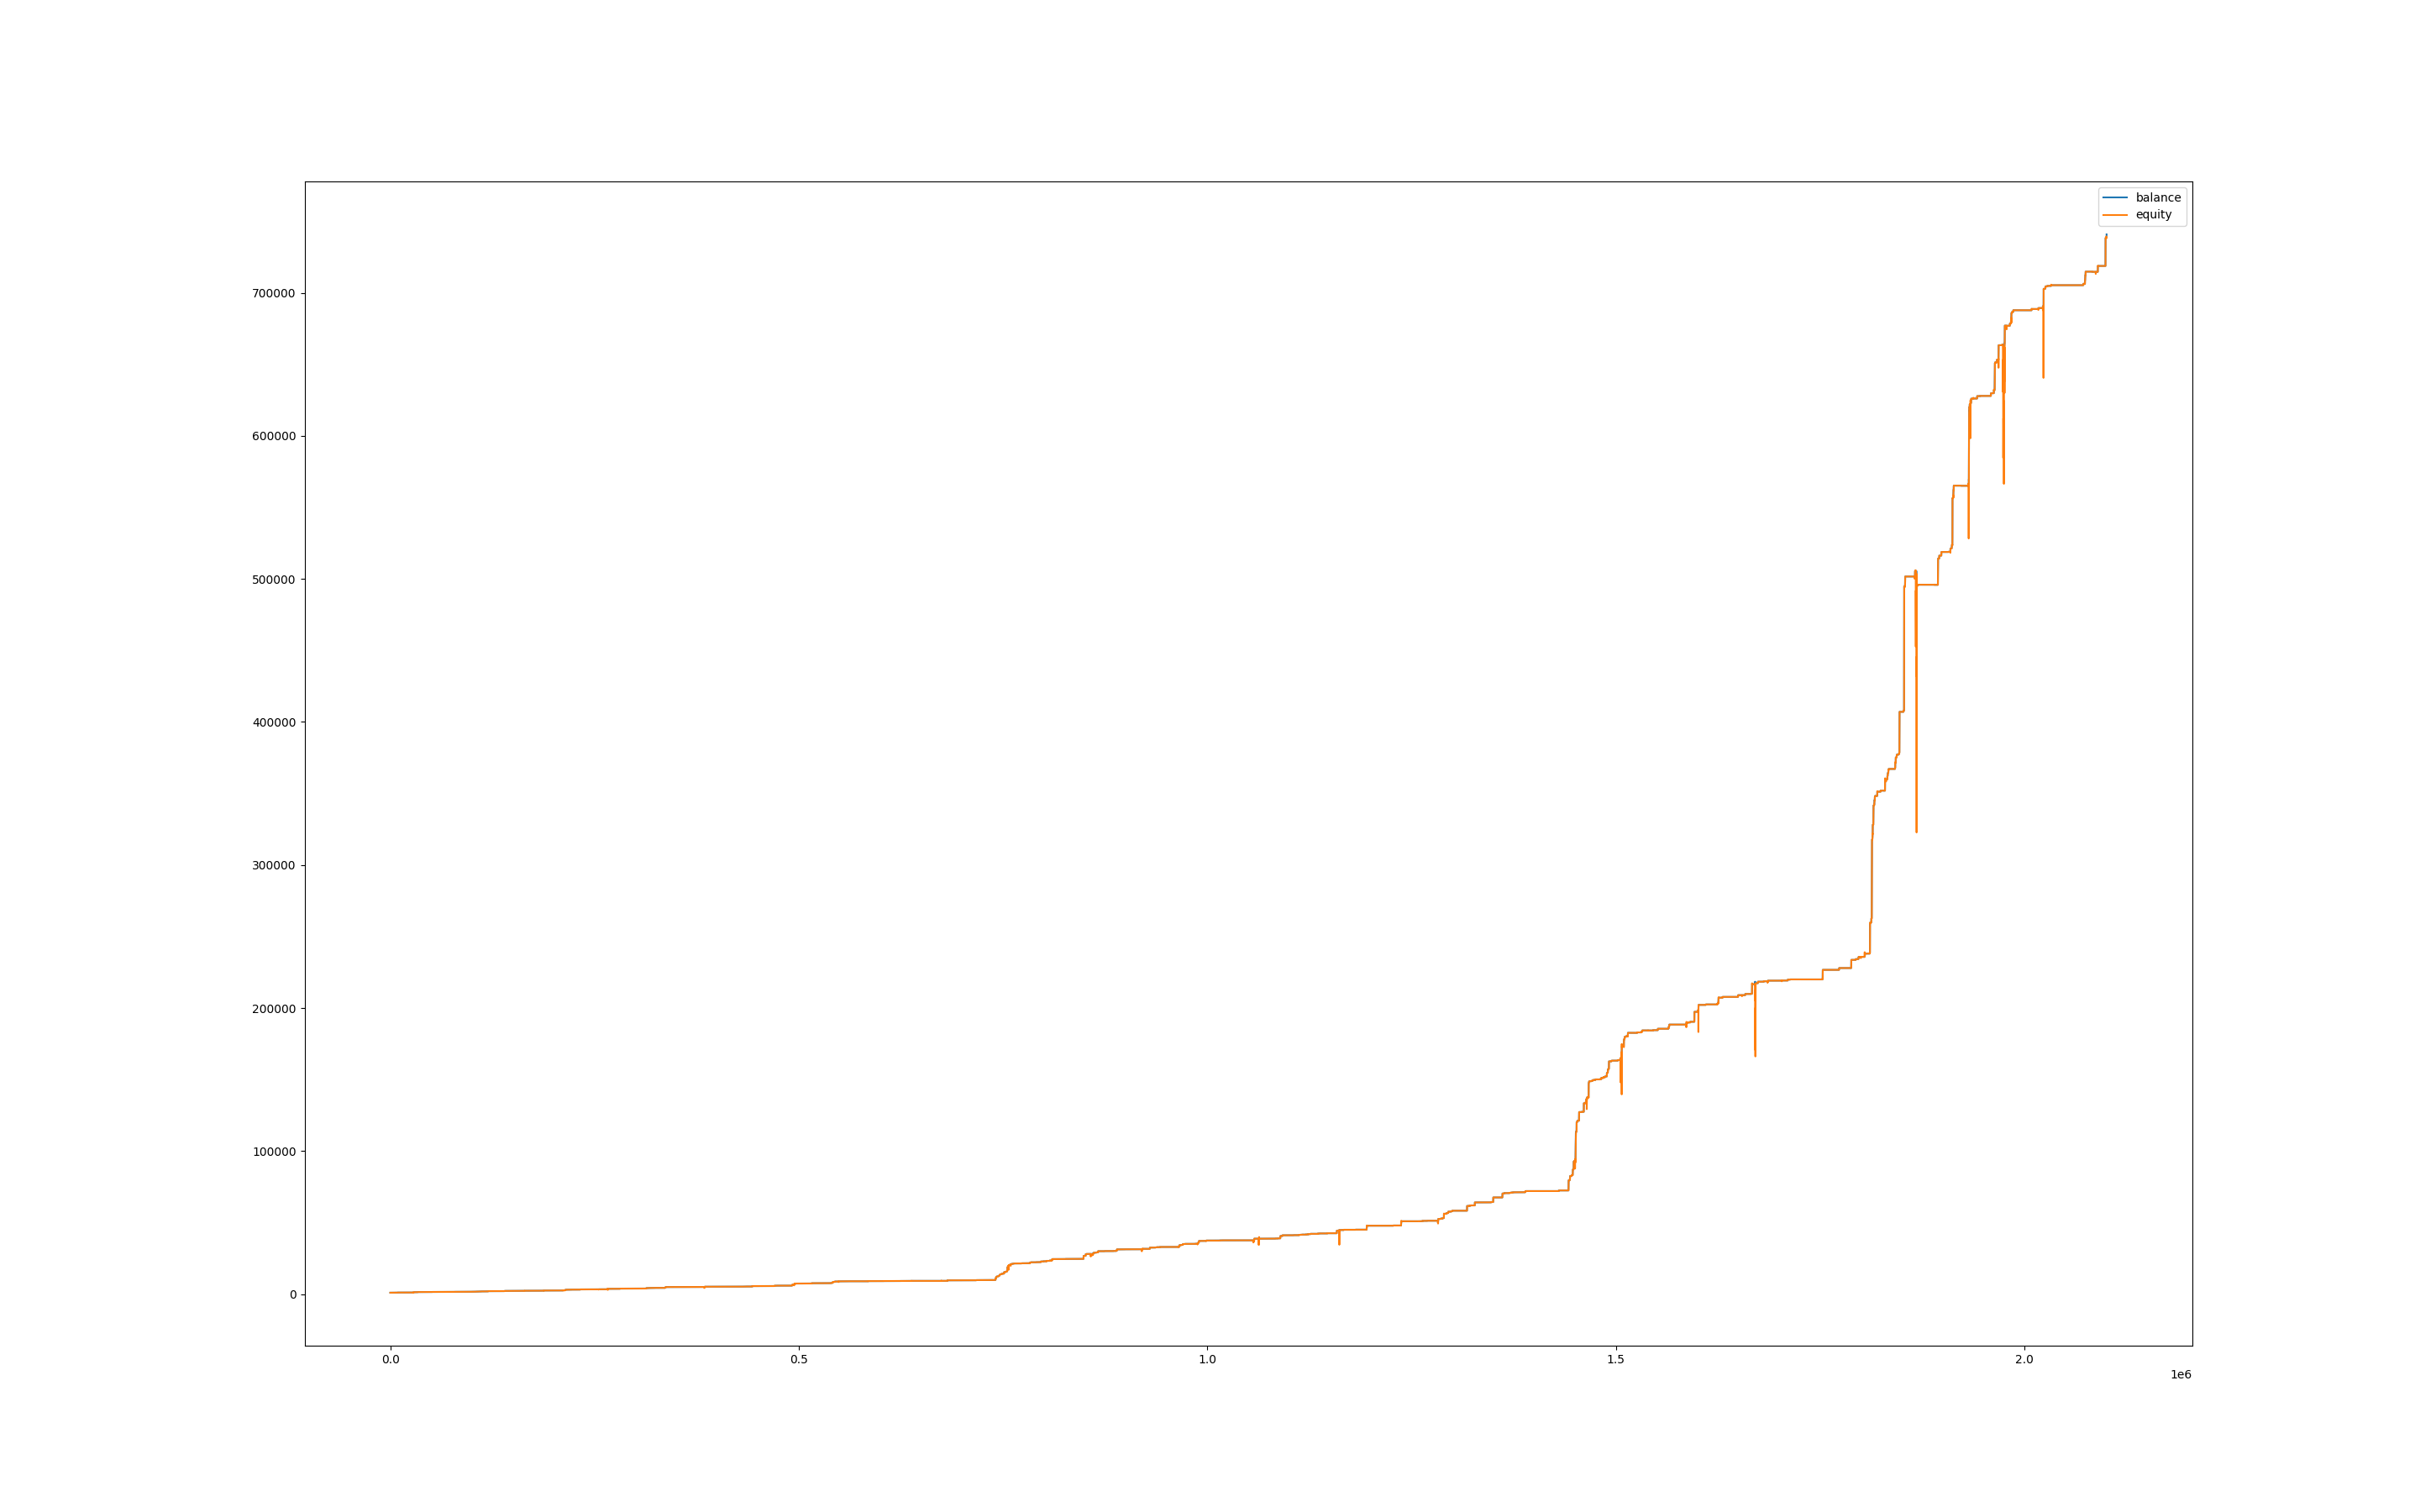

Source data for this figure (header and first rows):
, balance, equity, balance_btc, equity_btc
0, 1001, 1000, 0.0, 0.0
60, 1001, 1000, 0.0, 0.0
120, 1001, 1000, 0.0, 0.0
180, 1001, 1001, 0.0, 0.0
240, 1001, 1001, 0.0, 0.0
300, 1001, 1001, 0.0, 0.0
360, 1000, 1001, 0.0, 0.0
420, 1000, 1000, 0.0, 0.0
480, 1000, 1000, 0.0, 0.0
540, 1000, 1000, 0.0, 0.0
600, 1000, 1000, 0.0, 0.0
660, 1000, 1000, 0.0, 0.0
720, 1000, 1000, 0.0, 0.0
780, 1000, 1000, 0.0, 0.0
840, 1000, 1000, 0.0, 0.0
900, 1000, 1000, 0.0, 0.0
960, 1000, 1000, 0.0, 0.0
1020, 1000, 1000, 0.0, 0.0
1080, 1000, 1000, 0.0, 0.0
1140, 1000, 1000, 0.0, 0.0
1200, 1000, 1000, 0.0, 0.0
1260, 1000, 1000, 0.0, 0.0
1320, 1000, 1000, 0.0, 0.0
1380, 1000, 1000, 0.0, 0.0
1440, 1001, 1001, 0.0, 0.0
1500, 1001, 999.2, 0.0, -1.496
1560, 1001, 1001, 0.0, 0.0
1620, 1003, 1001, 0.0, 0.0
1680, 1003, 1003, 0.0, 0.0
1740, 1003, 1003, 0.0, 0.0
1800, 1003, 1003, 0.0, 0.0
1860, 1006, 1003, 0.0, 0.0
1920, 1006, 1005, 0.0, -1.156
1980, 1006, 1006, 0.0, 0.0
2040, 1006, 1006, 0.0, 0.0
2100, 1006, 1006, 0.0, 0.0
2160, 1006, 1006, 0.0, 0.0
2220, 1006, 1006, 0.0, 0.0
2280, 1008, 1006, 0.0, 0.0
2340, 1008, 1008, 0.0, 0.0
2400, 1008, 1008, 0.0, 0.0
2460, 1008, 1008, 0.0, 0.0
2520, 1010, 1008, 0.0, 0.0
2580, 1011, 1011, 0.0, 1.425
2640, 1023, 1011, 0.0, 0.0
2700, 1023, 1023, 0.0, 0.0
2760, 1023, 1023, 0.0, 0.0
2820, 1023, 1023, 0.0, 0.0
2880, 1023, 1023, 0.0, 0.0
2940, 1025, 1023, 0.0, 0.0
3000, 1025, 1025, 0.0, 0.0
3060, 1025, 1025, 0.0, 0.0
3120, 1025, 1025, 0.0, 0.0
3180, 1025, 1025, 0.0, 0.0
3240, 1025, 1025, 0.0, 0.0
3300, 1025, 1025, 0.0, 0.0
3360, 1025, 1025, 0.0, 0.0
3420, 1025, 1025, 0.0, 0.0
3480, 1025, 1025, 0.0, 0.0
3540, 1025, 1025, 0.0, 0.0
... 34,945 more rows
